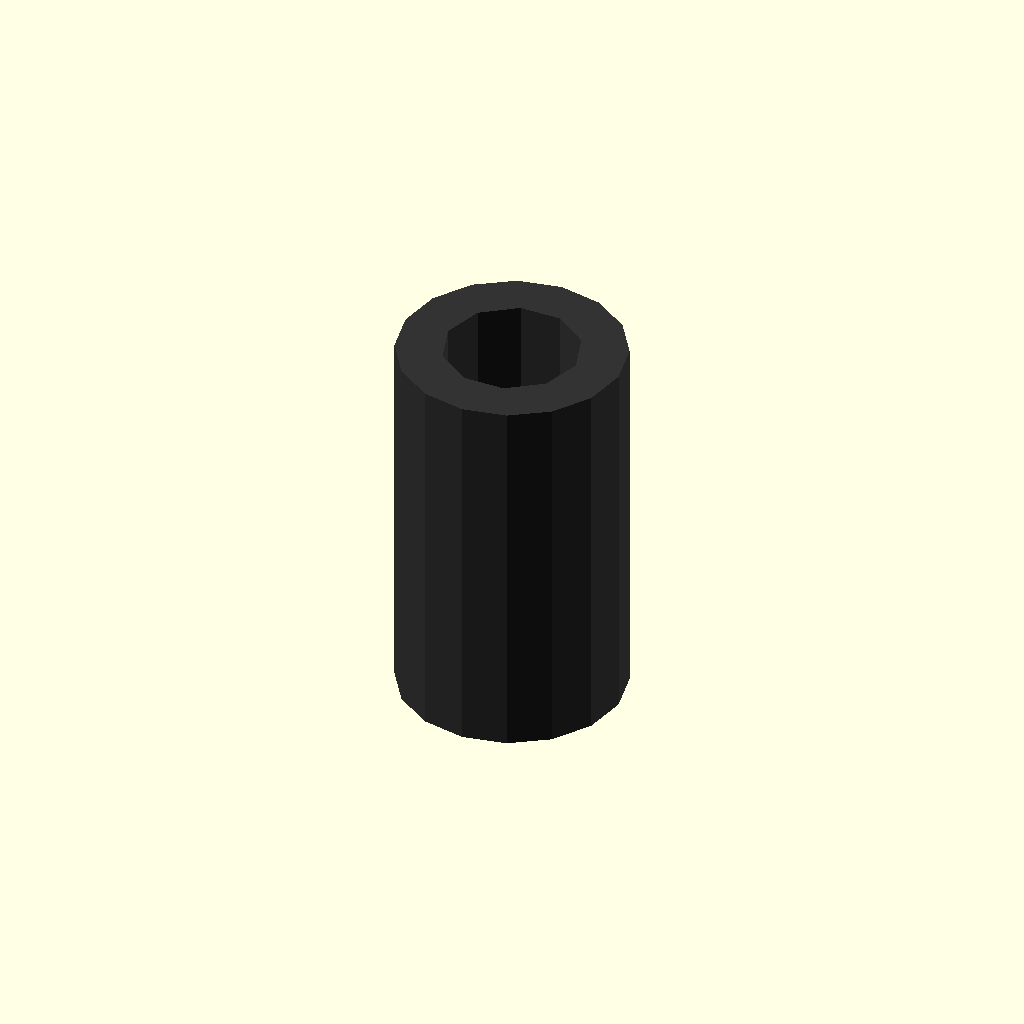
Cell 1: rendered with the file's own defaults.
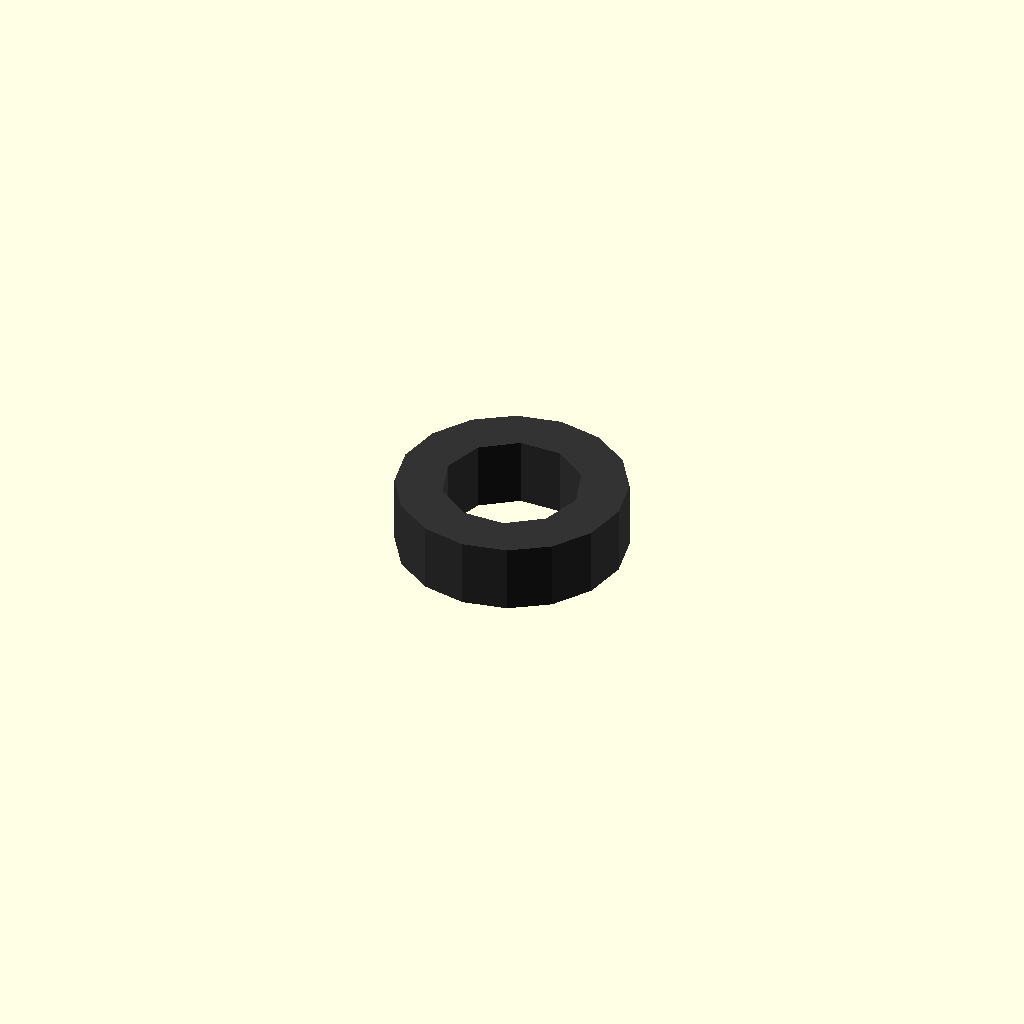
Cell 2: the same model with length = 1.
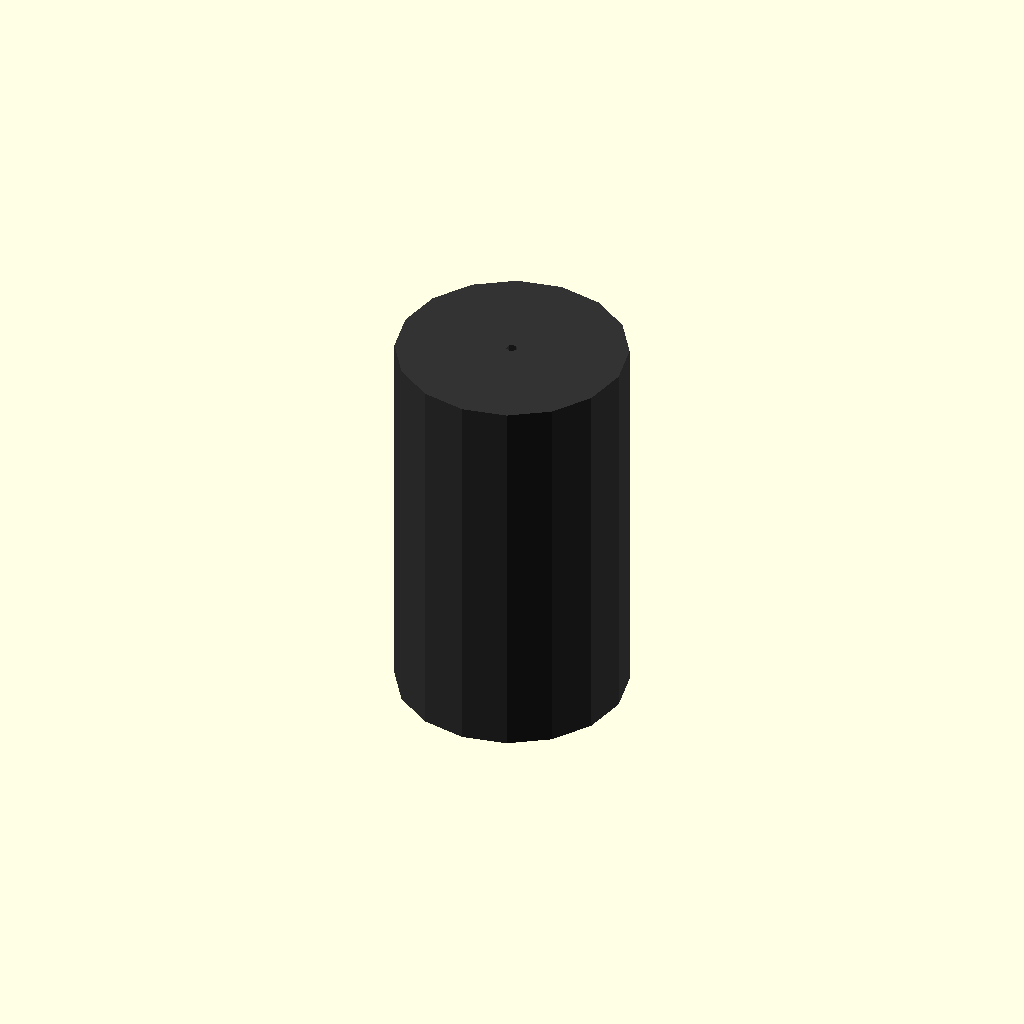
Cell 3: inner_diameter = 0.5 (everything else at default).
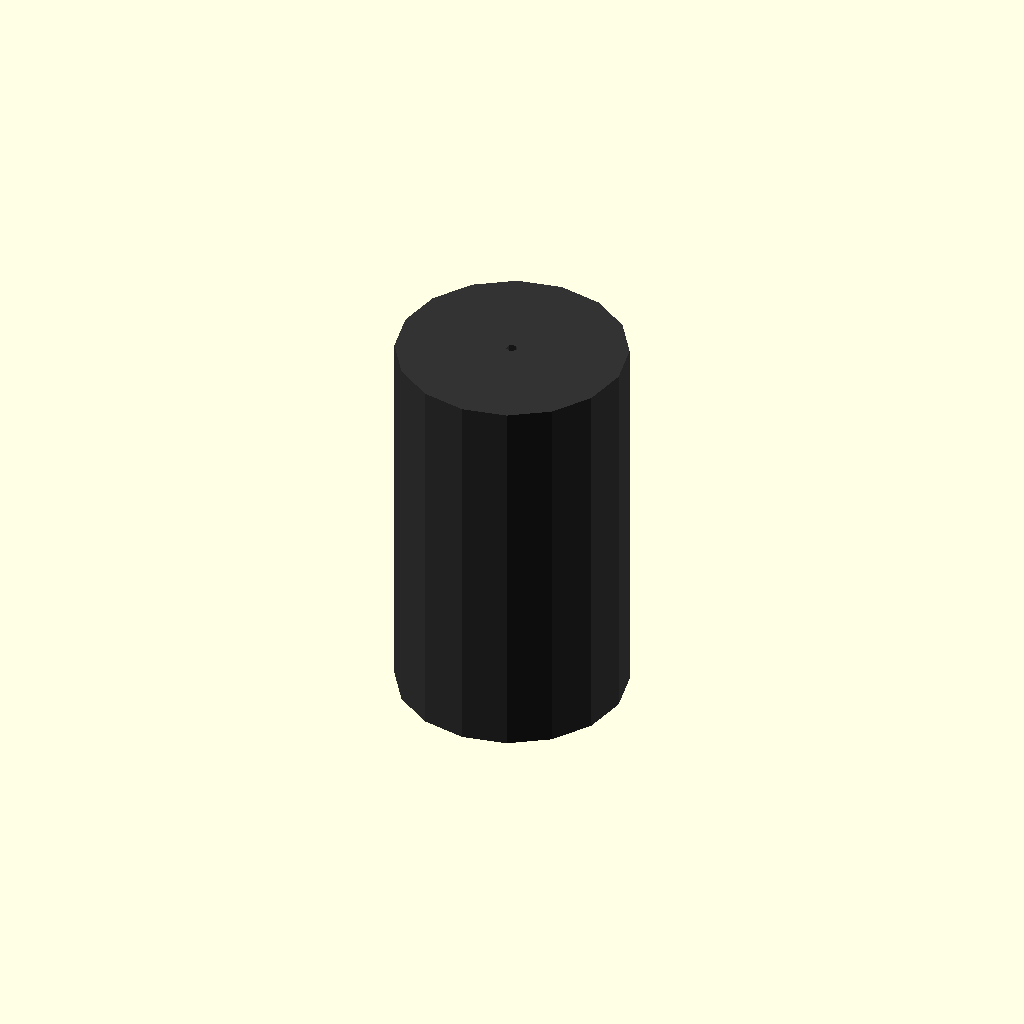
Cell 4: the same model with forced_id = 0.5.
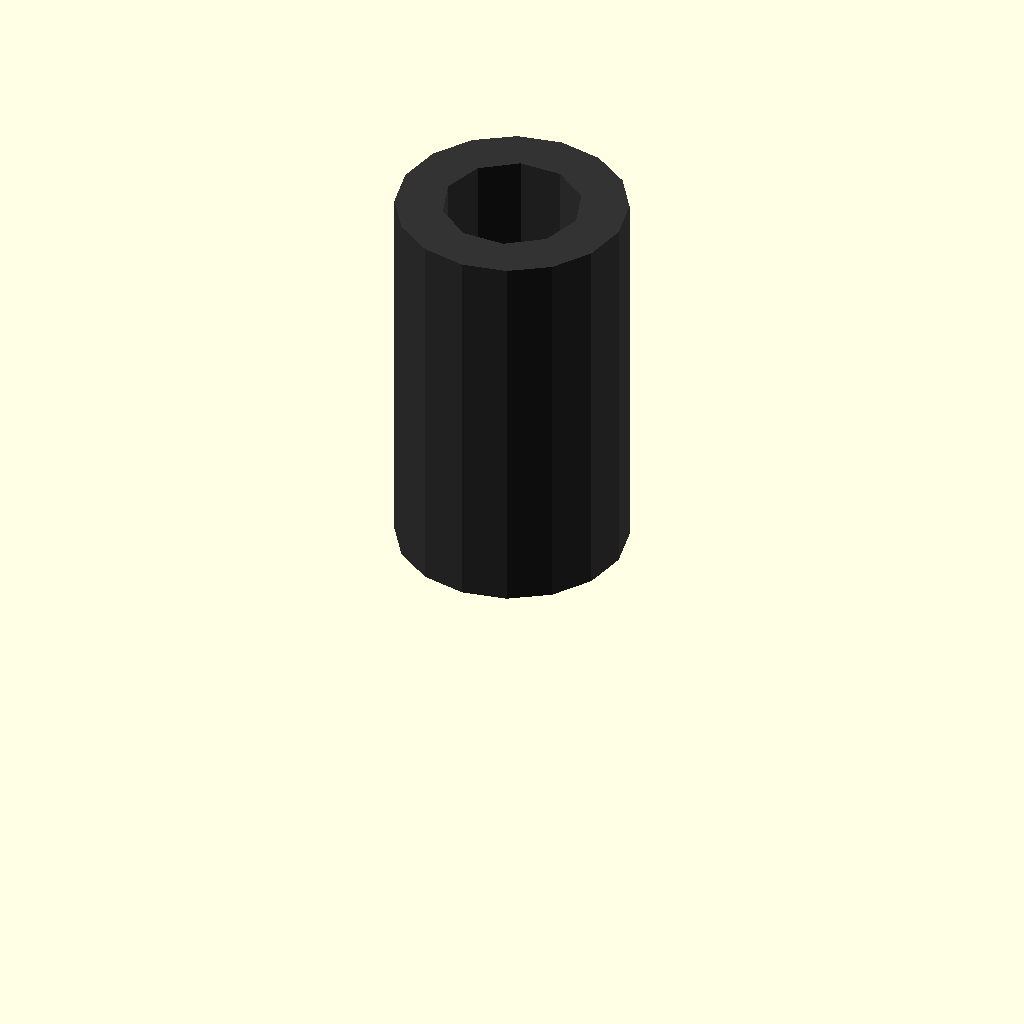
Cell 5: center = 0 (everything else at default).
All cells are drawn from one camera (rotation 55°, 0°, 25°, orthographic, colour scheme Cornfield), so only the parameter changes between them.
Source of the model, results/nopscadlib/ablations/no_recovery/scad/tubing__NEOP85.scad:
// Parameters
length = 15; //[8:30:1]
outer_diameter = 10; //[5:20:0.5]
inner_diameter = 6; //[3:18:0.5]
forced_id = 0; //[0:18:0.5]
center = 1; //[0:1:1]
eps = 1; //[0.5:2:0.1]

// Tubing - complete geometry
module tubing() {
  color([0.2, 0.2, 0.2]) { // Neoprene color
    difference() {
      // Outer tube
      cylinder(h=length + 2*eps, r=outer_diameter/2, center=true);
      // Inner bore
      cylinder(h=length + 4*eps, r=((forced_id>0)?forced_id:inner_diameter)/2, center=true);
    }
  }
}

// Assembly
module assembly() {
  translate([0, 0, ((center>0)?0:(length/2))]) tubing();
}

assembly();
Customizer parameters (derived from the source; name, type, default, range or options):
length: number, default 15, range 1 to 8, step 30
outer_diameter: number, default 10, range 0.5 to 5, step 20
inner_diameter: number, default 6, range 0.5 to 3, step 18
forced_id: number, default 0, range 0 to 0.5, step 18
center: number, default 1, range 0 to 1, step 1
eps: number, default 1, range 0.1 to 0.5, step 2
